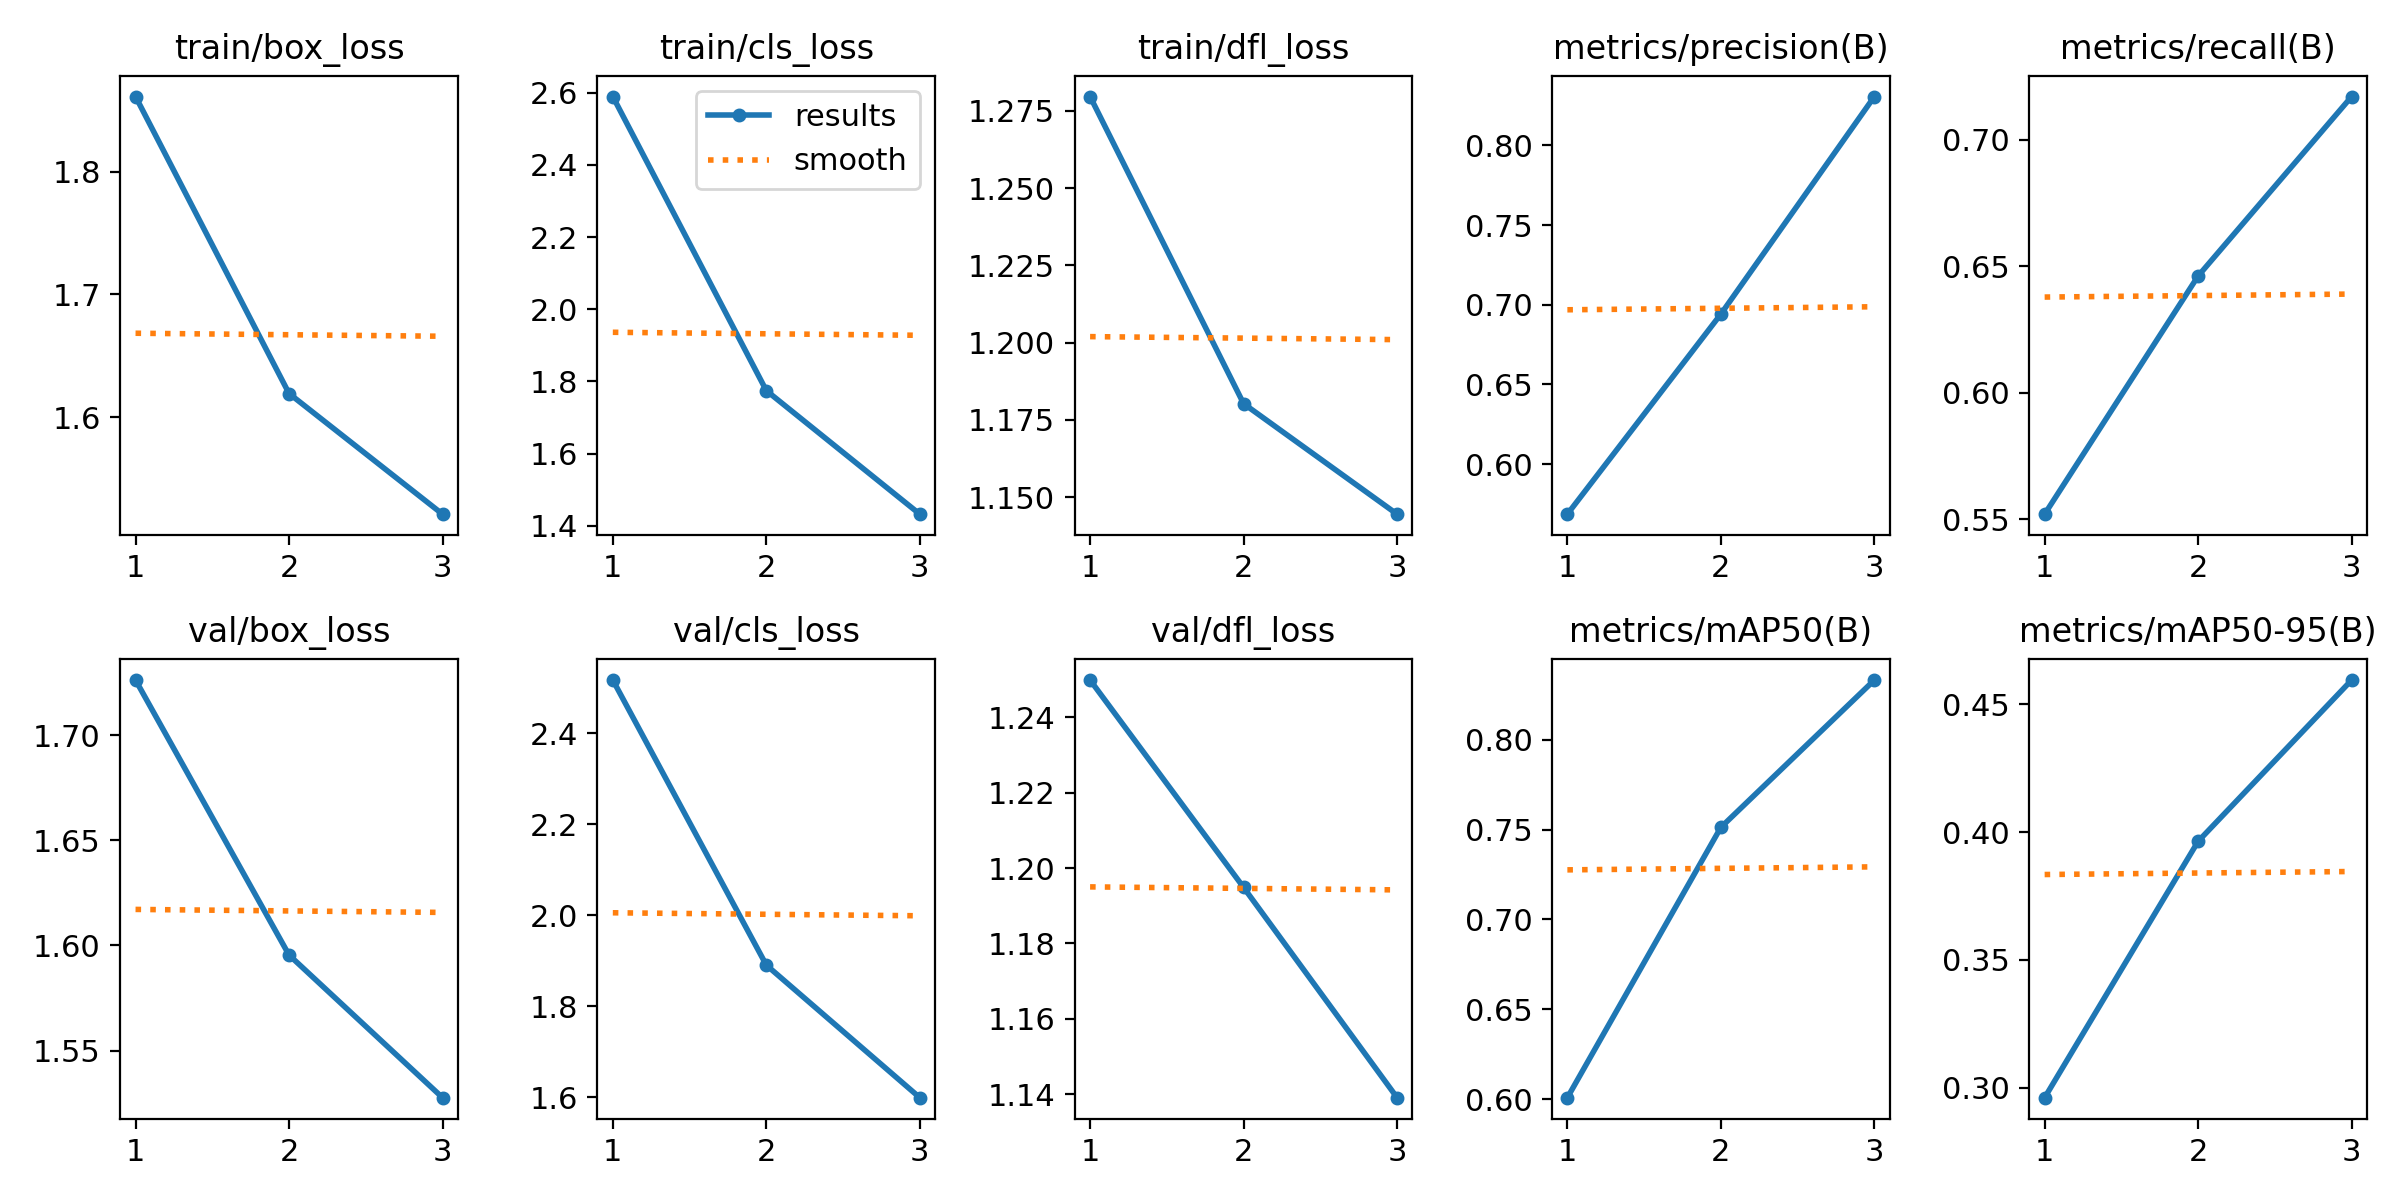

Source data for this figure (header and first rows):
epoch, time, train/box_loss, train/cls_loss, train/dfl_loss, metrics/precision(B), metrics/recall(B), metrics/mAP50(B), metrics/mAP50-95(B), val/box_loss, val/cls_loss, val/dfl_loss, lr/pg0, lr/pg1, lr/pg2
1, 130.3, 1.861, 2.589, 1.28, 0.5685, 0.552, 0.6008, 0.2961, 1.726, 2.516, 1.25, 0.0002001, 0.0002001, 0.0002001
2, 269.2, 1.619, 1.775, 1.18, 0.6941, 0.6462, 0.7512, 0.3964, 1.595, 1.89, 1.195, 0.0002777, 0.0002777, 0.0002777
3, 379.3, 1.521, 1.433, 1.144, 0.8306, 0.7171, 0.8332, 0.4595, 1.528, 1.599, 1.139, 0.0002138, 0.0002138, 0.0002138
